Run: headless pygame with SDL's dummy video driver; simulated clock (each Clock.tick advances the game by its frame time, no real sleeping); random seed 0; keys injected as events and as key.get_pressed() state; no mouse input.
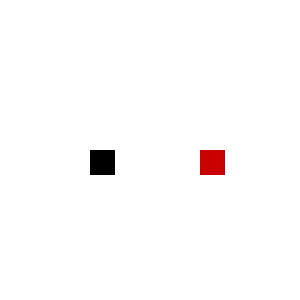
Frame 1 of 4 · flips 1–60 · no input
Frame 2 of 4 · flips 61–180 · tapped SPACE, RETURN · held RIGHT (→), D · screen unchanged from frame 1, image omitted
Frame 3 of 4 · flips 181–300 · held DOWN (↓), S · screen unchanged from frame 2, image omitted
Frame 4 of 4 · flips 301–420 · held LEFT (←), A, UP (↑), W · screen unchanged from frame 3, image omitted

The pygame program that drew these frames:

# !/usr/bin/env-python
# -*- coding: utf-8 -*-

import pygame

# -COLORES
negro    = ( 0   , 0   , 0   )
blanco   = ( 255 , 255 , 255 )
rojo     = ( 200 , 0   , 0   )
verde    = ( 0   , 200 , 00  )
azul     = ( 0   , 0   , 200 )
amarillo = ( 200 , 200 , 0   )

# -VENTANA
tamaño    = ancho,alto=300,300 # Tamaño de la pantalla
pantalla  = pygame.display.set_mode(tamaño) # Se cre una pantall con pygame con el tamaño prediseñado
pygame.display.set_caption("Coliciones") # Se le pone un nombre al borde de la pantalla
# -DATOS DE  LOS CUBOS
lado_x    = (ancho/2)-60
lado_y    = (alto/2)
tam_cubo  = 25
lado_x_2  = (ancho/2)+50
lado_y_2  = (alto/2)
velocidad = 0

# -BUCLÉ 
while True:
    for accion in pygame.event.get():
        if accion.type==pygame.QUIT:
            quit()
        if accion.type==pygame.KEYDOWN:
            if accion.key == pygame.K_c:
                pass

    pantalla.fill(blanco)
    # Impresión de los cubos
    cubo_1 = pygame.draw.rect ( pantalla , negro , ( lado_x   , lado_y   , tam_cubo , tam_cubo ) )
    cubo_2 = pygame.draw.rect ( pantalla , rojo  , ( lado_x_2 , lado_y_2 , tam_cubo , tam_cubo ) )
    pygame.display.update()
    pygame.time.delay(3000)
